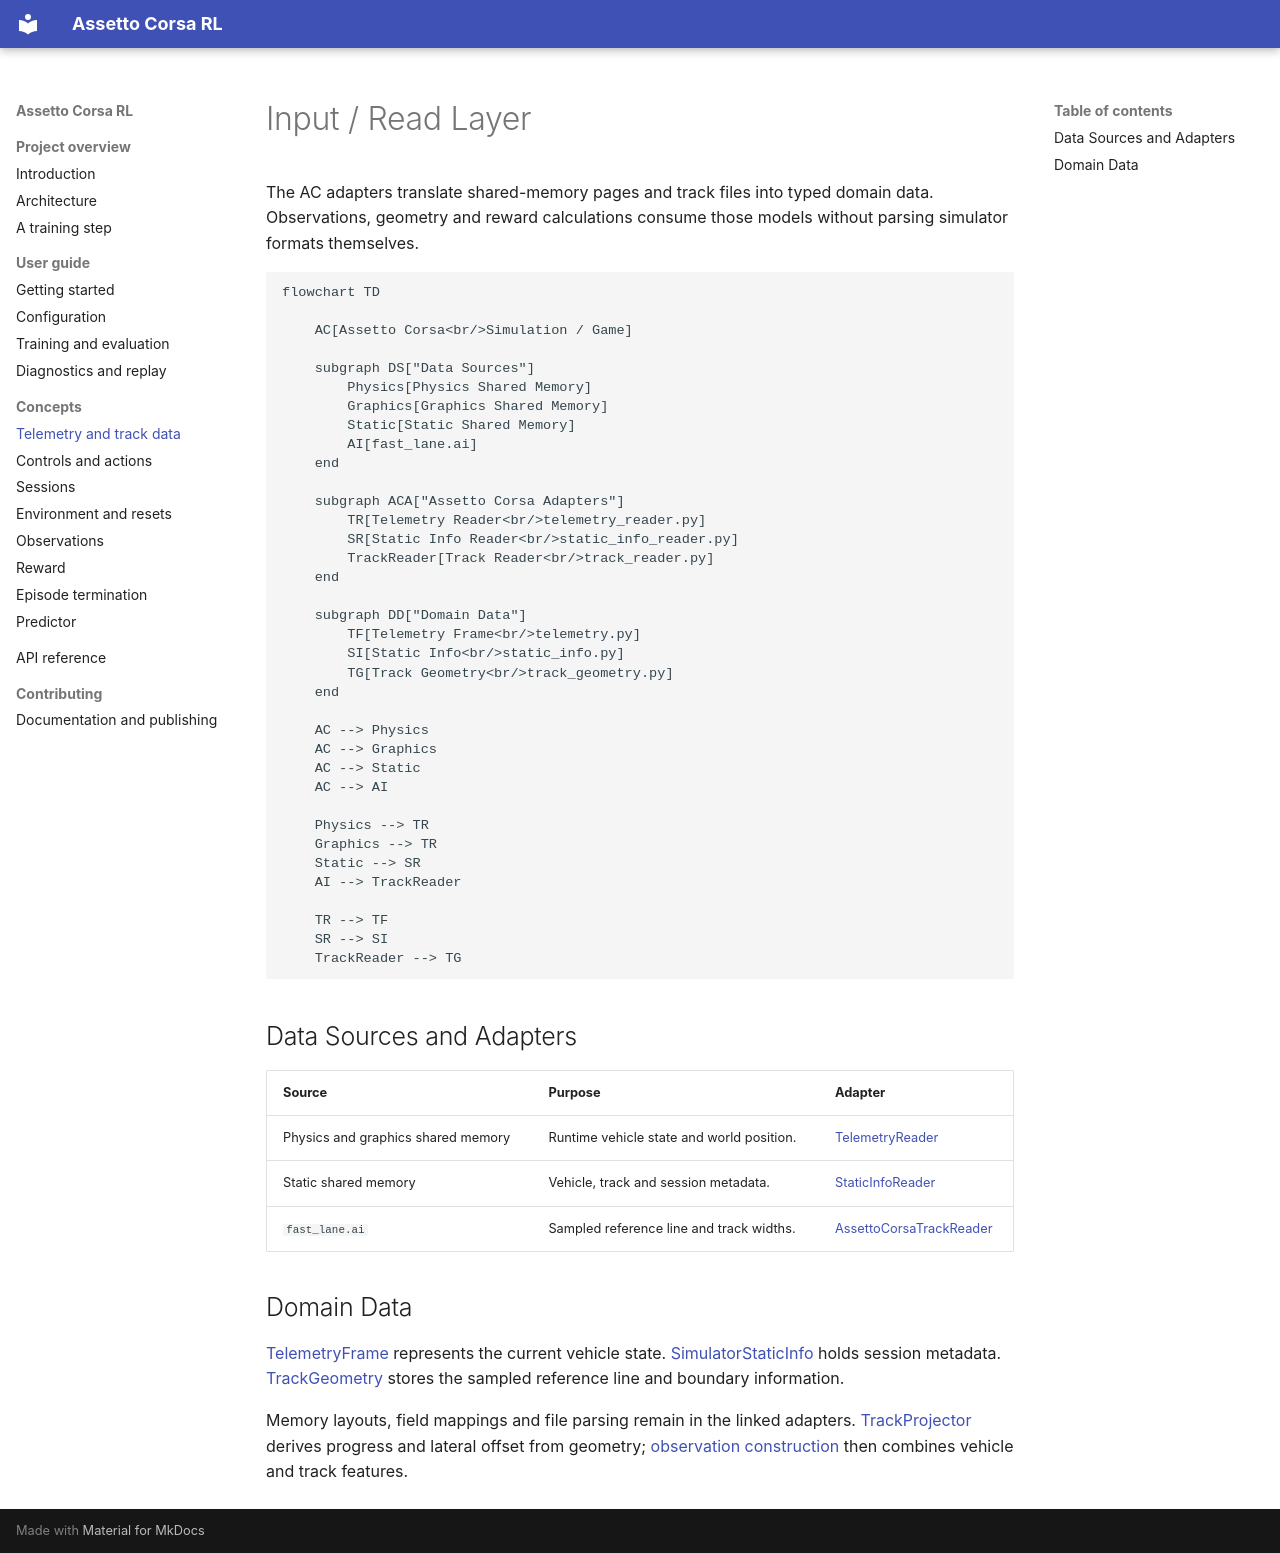

repository: wwlarsww/Assetto_Corsa_RL_Drivermodel · page: input.html · generator: mkdocs

# Input / Read Layer

The AC adapters translate shared-memory pages and track files into typed domain
data. Observations, geometry and reward calculations consume those models
without parsing simulator formats themselves.

```mermaid
flowchart TD

    AC[Assetto Corsa<br/>Simulation / Game]

    subgraph DS["Data Sources"]
        Physics[Physics Shared Memory]
        Graphics[Graphics Shared Memory]
        Static[Static Shared Memory]
        AI[fast_lane.ai]
    end

    subgraph ACA["Assetto Corsa Adapters"]
        TR[Telemetry Reader<br/>telemetry_reader.py]
        SR[Static Info Reader<br/>static_info_reader.py]
        TrackReader[Track Reader<br/>track_reader.py]
    end

    subgraph DD["Domain Data"]
        TF[Telemetry Frame<br/>telemetry.py]
        SI[Static Info<br/>static_info.py]
        TG[Track Geometry<br/>track_geometry.py]
    end

    AC --> Physics
    AC --> Graphics
    AC --> Static
    AC --> AI

    Physics --> TR
    Graphics --> TR
    Static --> SR
    AI --> TrackReader

    TR --> TF
    SR --> SI
    TrackReader --> TG
```

## Data Sources and Adapters

| Source | Purpose | Adapter |
| --- | --- | --- |
| Physics and graphics shared memory | Runtime vehicle state and world position. | [TelemetryReader](../src/assetto_corsa_ai/assetto_corsa/telemetry_reader.py) |
| Static shared memory | Vehicle, track and session metadata. | [StaticInfoReader](../src/assetto_corsa_ai/assetto_corsa/static_info_reader.py) |
| `fast_lane.ai` | Sampled reference line and track widths. | [AssettoCorsaTrackReader](../src/assetto_corsa_ai/assetto_corsa/track_reader.py) |

## Domain Data

[TelemetryFrame](../src/assetto_corsa_ai/telemetry.py) represents the current
vehicle state. [SimulatorStaticInfo](../src/assetto_corsa_ai/static_info.py)
holds session metadata. [TrackGeometry](../src/assetto_corsa_ai/track_geometry.py)
stores the sampled reference line and boundary information.

Memory layouts, field mappings and file parsing remain in the linked adapters.
[TrackProjector](../src/assetto_corsa_ai/track_projection.py) derives progress
and lateral offset from geometry; [observation construction](observation.md)
then combines vehicle and track features.
